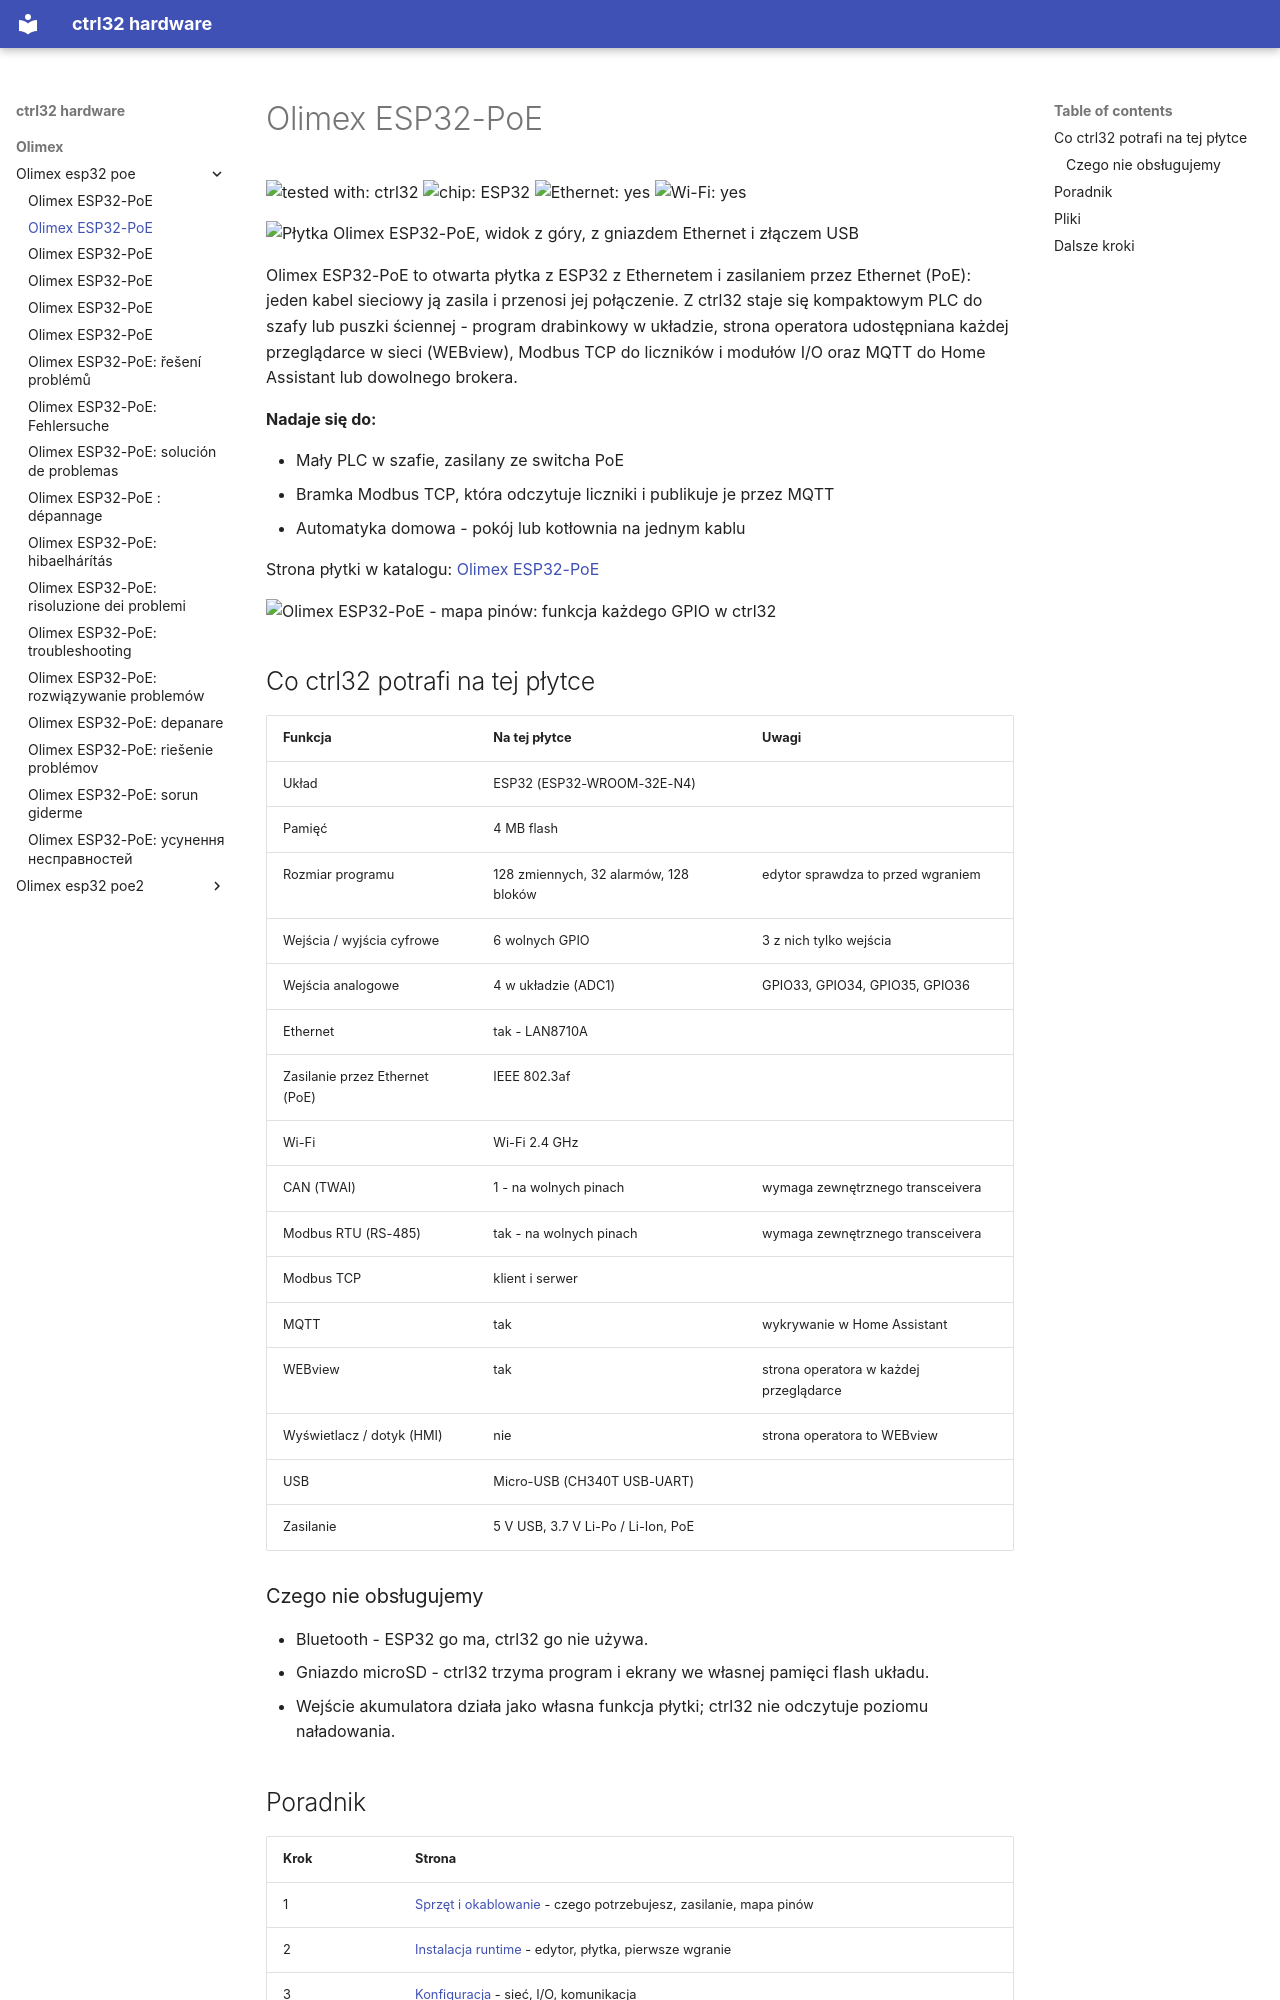

repository: ctrl32/hardware · page: olimex/olimex-esp32-poe/README.pl/index.html · generator: mkdocs

---
title: Olimex ESP32-PoE
slug: olimex-esp32-poe
sidebar_position: 10
hardware: /hardware/boards/olimex-esp32-poe/
image: img/board-01.jpg
image_alt: Płytka Olimex ESP32-PoE, widok z góry, z gniazdem Ethernet i złączem USB
tags:
- esp32
- ethernet
- poe
- olimex
---

# Olimex ESP32-PoE

![tested with: ctrl32](https://img.shields.io/badge/tested%20with-ctrl32-0ea5e9) ![chip: ESP32](https://img.shields.io/badge/chip-ESP32-334155) ![Ethernet: yes](https://img.shields.io/badge/Ethernet-yes-16a34a) ![Wi-Fi: yes](https://img.shields.io/badge/Wi--Fi-yes-16a34a)

![Płytka Olimex ESP32-PoE, widok z góry, z gniazdem Ethernet i złączem USB](img/board-01.jpg)

Olimex ESP32-PoE to otwarta płytka z ESP32 z Ethernetem i zasilaniem przez Ethernet (PoE): jeden kabel sieciowy ją zasila i przenosi jej połączenie. Z ctrl32 staje się kompaktowym PLC do szafy lub puszki ściennej - program drabinkowy w układzie, strona operatora udostępniana każdej przeglądarce w sieci (WEBview), Modbus TCP do liczników i modułów I/O oraz MQTT do Home Assistant lub dowolnego brokera.

**Nadaje się do:**

- Mały PLC w szafie, zasilany ze switcha PoE
- Bramka Modbus TCP, która odczytuje liczniki i publikuje je przez MQTT
- Automatyka domowa - pokój lub kotłownia na jednym kablu

Strona płytki w katalogu: [Olimex ESP32-PoE](https://ctrl32.com/hardware/boards/olimex-esp32-poe/)

![Olimex ESP32-PoE - mapa pinów: funkcja każdego GPIO w ctrl32](pinout/pinout.png)

## Co ctrl32 potrafi na tej płytce

<!-- capabilities:start -->
| Funkcja | Na tej płytce | Uwagi |
|---|---|---|
| Układ | ESP32 (ESP32-WROOM-32E-N4) |  |
| Pamięć | 4 MB flash |  |
| Rozmiar programu | 128 zmiennych, 32 alarmów, 128 bloków | edytor sprawdza to przed wgraniem |
| Wejścia / wyjścia cyfrowe | 6 wolnych GPIO | 3 z nich tylko wejścia |
| Wejścia analogowe | 4 w układzie (ADC1) | GPIO33, GPIO34, GPIO35, GPIO36 |
| Ethernet | tak - LAN8710A |  |
| Zasilanie przez Ethernet (PoE) | IEEE 802.3af |  |
| Wi-Fi | Wi-Fi 2.4 GHz |  |
| CAN (TWAI) | 1 - na wolnych pinach | wymaga zewnętrznego transceivera |
| Modbus RTU (RS-485) | tak - na wolnych pinach | wymaga zewnętrznego transceivera |
| Modbus TCP | klient i serwer |  |
| MQTT | tak | wykrywanie w Home Assistant |
| WEBview | tak | strona operatora w każdej przeglądarce |
| Wyświetlacz / dotyk (HMI) | nie | strona operatora to WEBview |
| USB | Micro-USB (CH340T USB-UART) |  |
| Zasilanie | 5 V USB, 3.7 V Li-Po / Li-Ion, PoE |  |
<!-- capabilities:end -->

### Czego nie obsługujemy

- Bluetooth - ESP32 go ma, ctrl32 go nie używa.
- Gniazdo microSD - ctrl32 trzyma program i ekrany we własnej pamięci flash układu.
- Wejście akumulatora działa jako własna funkcja płytki; ctrl32 nie odczytuje poziomu naładowania.
